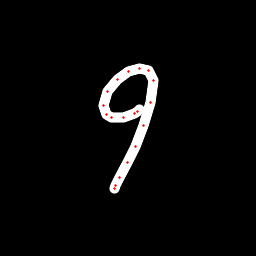

The file beside this chart, header and first rows:
x, y, hover, eod
139.5, 109.1, 0.0, 0.0
137.9, 111.3, 0.0, 0.0
134.6, 113.3, 0.0, 0.0
123.2, 117.1, 0.0, 0.0
112, 117.1, 0.0, 0.0
106.3, 114.8, 0.0, 0.0
103.6, 106, 0.0, 0.0
107.4, 91.35, 0.0, 0.0
117.6, 79.28, 0.0, 0.0
128.9, 71.87, 0.0, 0.0
139.8, 68.85, 0.0, 0.0
148.1, 70.42, 0.0, 0.0
153, 80.68, 0.0, 0.0
150.9, 102.4, 0.0, 0.0
143.8, 125.9, 0.0, 0.0
135.3, 146.5, 0.0, 0.0
127.5, 162.6, 0.0, 0.0
119.9, 177.8, 0.0, 0.0
116, 186, 0.0, 0.0
114.9, 188.7, 0.0, 1.0
